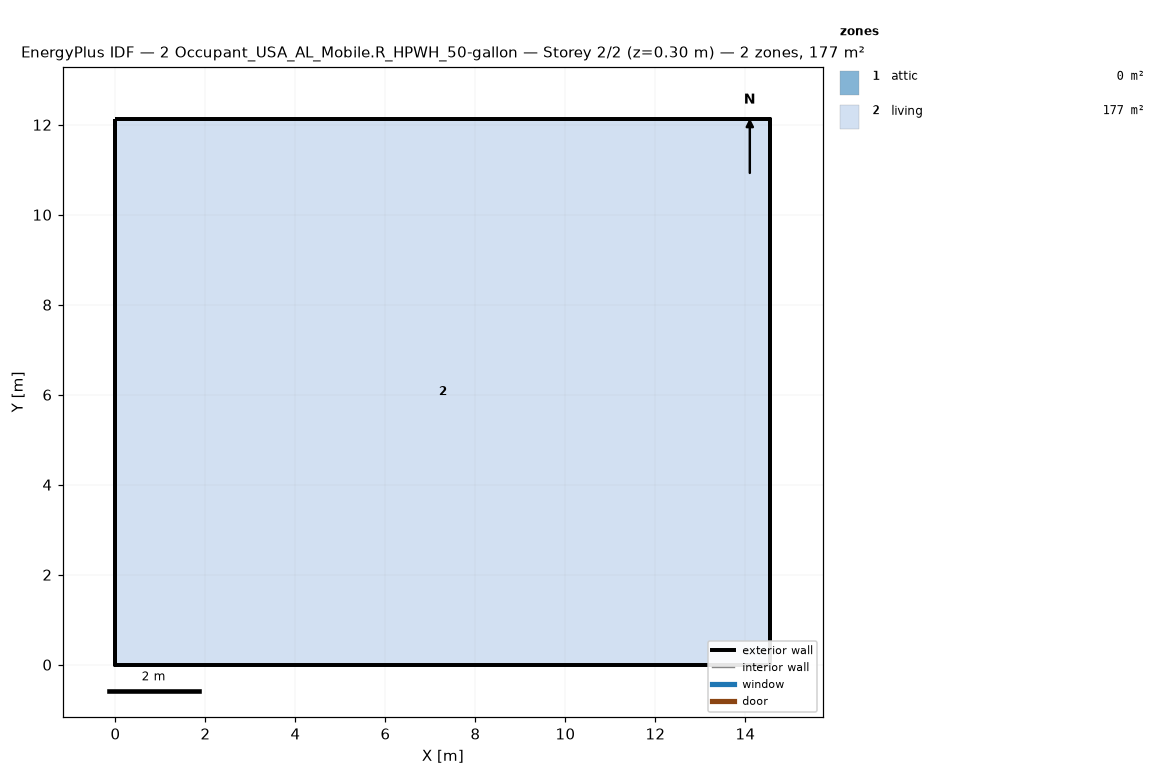
=== STOREY PLAN SPEC (per zone: floor XY polygon, exterior-wall plan segments, windows/doors) ===
zone 1: attic  (0.0 m²)
  exterior wall: (14.55, 0.00) – (14.55, 12.13) – (14.55, 6.06)  [18.2 m]
  exterior wall: (0.00, 12.13) – (0.00, 0.00) – (0.00, 6.06)  [18.2 m]
zone 2: living  (176.5 m²)
  floor: (0.00, 0.00) (0.00, 12.13) (14.55, 12.13) (14.55, 0.00)
  exterior wall: (0.00, 0.00) – (14.55, 0.00)  [14.6 m]
  exterior wall: (14.55, 0.00) – (14.55, 12.13)  [12.1 m]
  exterior wall: (14.55, 12.13) – (0.00, 12.13)  [14.6 m]
  exterior wall: (0.00, 12.13) – (0.00, 0.00)  [12.1 m]

=== DERIVED (storey summary) ===
Building: 2 Occupant_USA_AL_Mobile.R_HPWH_50-gallon
Storey: 2 of 2  (floor level z = 0.30 m)
Storey gross floor area: 176.5 m²
Zones on this storey: 2
  - attic: floor 0.0 m²; exterior wall 36.4 m (24.5 m²); WWR 0.0%
  - living: floor 176.5 m²; exterior wall 53.4 m (146.4 m²); WWR 0.0%
Zone adjacency: (none detected)